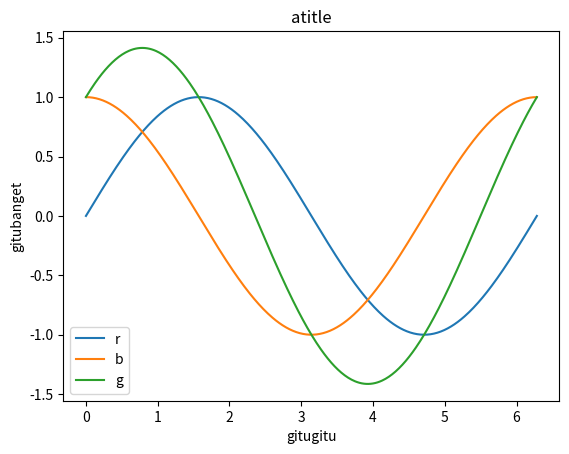

This chart was generated by the following Python code:
from numpy import *
import math
import matplotlib.pyplot as plt

t = linspace(0, 2*math.pi, 400)
a = sin(t)
b = cos(t)
c = a + b

plt.plot(t, a, label = 'r') # plotting t, a separately 
plt.plot(t, b, label = 'b') # plotting t, b separately 
plt.plot(t, c, label = 'g') # plotting t, c separately 
plt.legend()
plt.xlabel("gitugitu")
plt.ylabel("gitubanget")
plt.title("atitle")
plt.show()